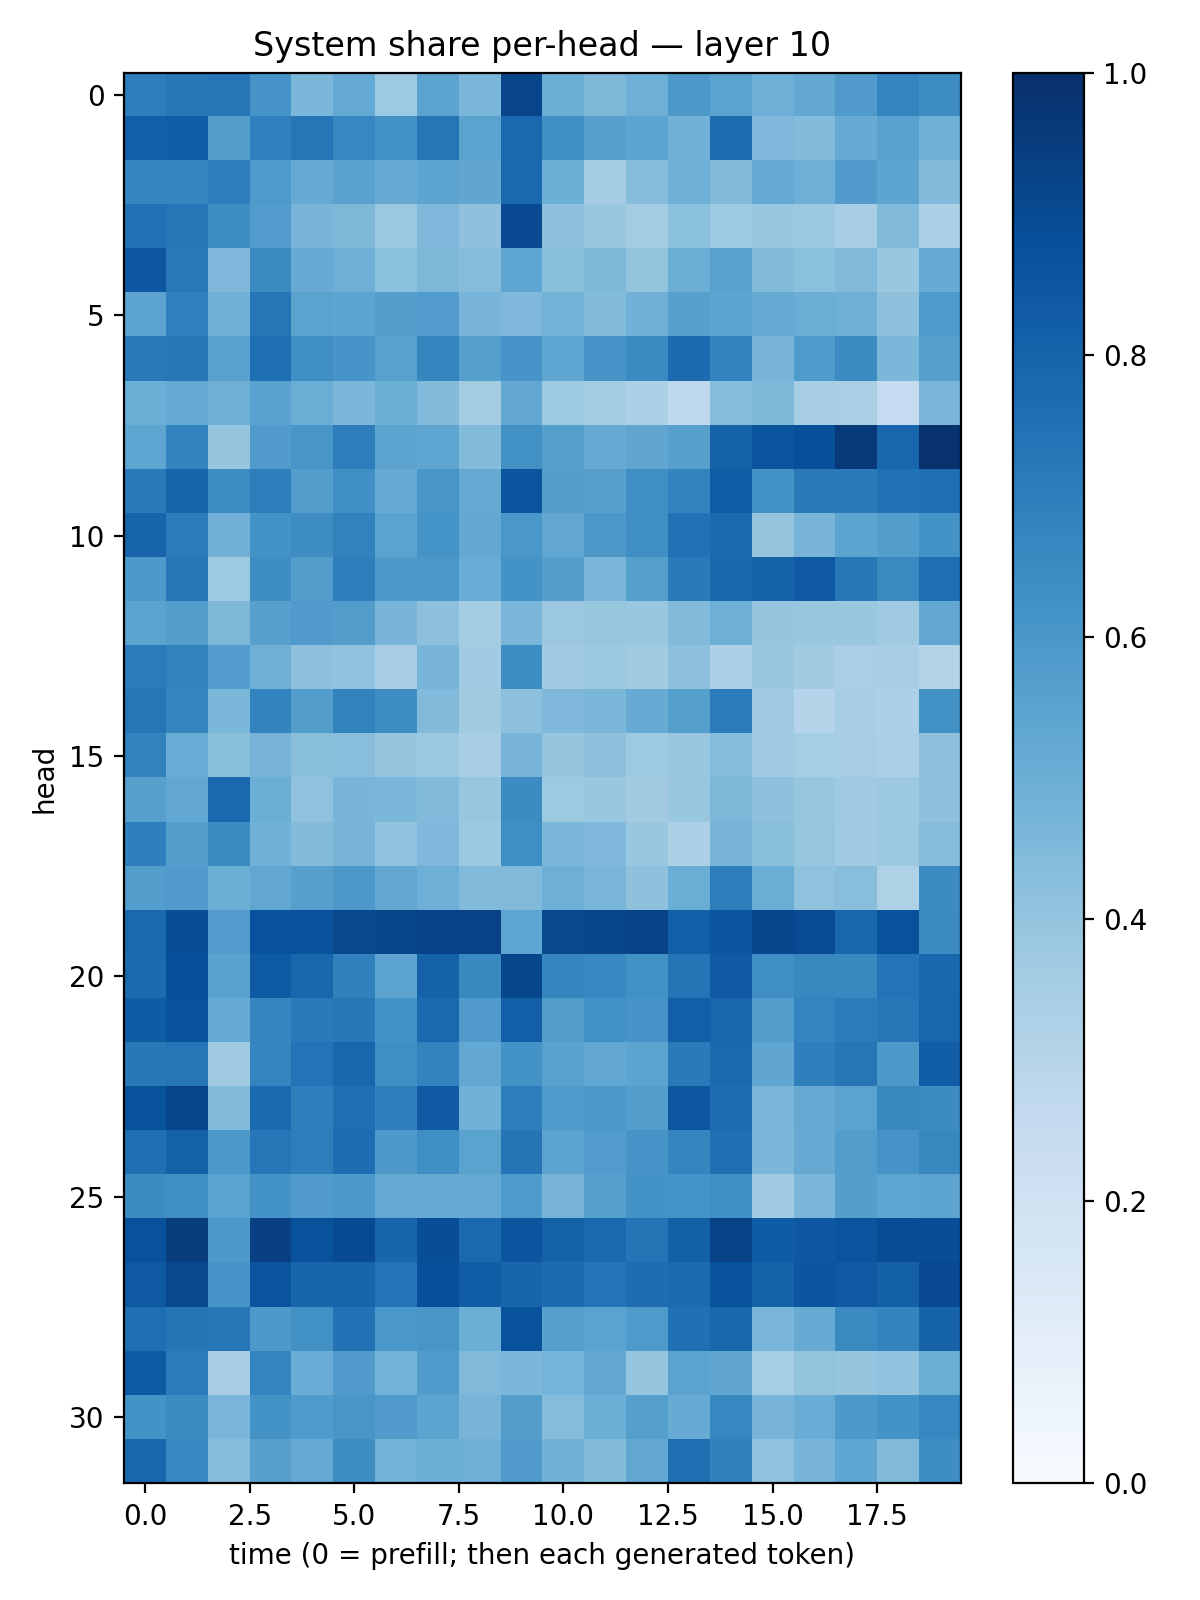

The table this chart was drawn from, first rows:
0.69649756, 0.7197714, 0.7323166, 0.6115908, 0.45790908, 0.5200936, 0.37410033, 0.5443584, 0.4642955, 0.91716707, 0.49661934, 0.4548482, 0.4942131, 0.596421, 0.5481904, 0.49607086, 0.52531517, 0.5795607, 0.6743486, 0.6441934
0.8177, 0.8236, 0.5691, 0.6909, 0.731, 0.6652, 0.6248, 0.7283, 0.5482, 0.7835, 0.6305, 0.5611, 0.5461, 0.4832, 0.7683, 0.451, 0.4388, 0.5084, 0.5565, 0.4848
0.671, 0.668, 0.7006, 0.5871, 0.5147, 0.5526, 0.5126, 0.5414, 0.5327, 0.7801, 0.4979, 0.3592, 0.4318, 0.4924, 0.4466, 0.5204, 0.4927, 0.5802, 0.5423, 0.4424
0.7464, 0.7236, 0.6401, 0.5749, 0.4654, 0.4567, 0.3808, 0.4495, 0.4134, 0.9013, 0.4149, 0.3879, 0.3587, 0.421, 0.3721, 0.3831, 0.3824, 0.3441, 0.4425, 0.329
0.8469, 0.718, 0.4508, 0.65, 0.5096, 0.4937, 0.4198, 0.4543, 0.4359, 0.5374, 0.4243, 0.4561, 0.4004, 0.4965, 0.5584, 0.4385, 0.418, 0.4447, 0.3842, 0.5115
0.5447, 0.6913, 0.484, 0.7284, 0.548, 0.5405, 0.5684, 0.5755, 0.4658, 0.4509, 0.4786, 0.4382, 0.4823, 0.5604, 0.5405, 0.5114, 0.5008, 0.4959, 0.4119, 0.5888
0.7165, 0.7245, 0.5561, 0.7544, 0.6366, 0.6076, 0.5582, 0.67, 0.5664, 0.6056, 0.5381, 0.6098, 0.6511, 0.7722, 0.6779, 0.4671, 0.5827, 0.6459, 0.4579, 0.5653
0.4969, 0.5191, 0.4914, 0.5538, 0.5023, 0.4589, 0.4973, 0.4444, 0.3582, 0.5245, 0.3713, 0.3586, 0.3279, 0.2688, 0.4306, 0.4569, 0.3443, 0.3396, 0.2462, 0.4611
0.5384, 0.6794, 0.3969, 0.5785, 0.603, 0.7016, 0.5437, 0.5383, 0.4407, 0.6257, 0.5629, 0.511, 0.534, 0.5599, 0.8026, 0.8576, 0.8823, 0.9595, 0.7927, 0.9895
0.7134, 0.7941, 0.6412, 0.6976, 0.5677, 0.6296, 0.519, 0.6024, 0.5159, 0.8573, 0.5698, 0.5593, 0.6349, 0.6762, 0.8244, 0.6189, 0.7121, 0.714, 0.7466, 0.7595
0.7996, 0.7068, 0.4822, 0.621, 0.6439, 0.6822, 0.547, 0.6152, 0.5267, 0.5991, 0.5304, 0.5962, 0.6333, 0.7472, 0.7758, 0.3956, 0.4704, 0.5403, 0.5675, 0.6177
0.5937, 0.7286, 0.3746, 0.6369, 0.573, 0.6987, 0.5922, 0.5997, 0.5068, 0.621, 0.5693, 0.4614, 0.5647, 0.7114, 0.7882, 0.8028, 0.8411, 0.7202, 0.6543, 0.7557
0.5448, 0.569, 0.4564, 0.5624, 0.5798, 0.5732, 0.4676, 0.4147, 0.3588, 0.463, 0.3807, 0.3944, 0.3876, 0.4441, 0.4933, 0.3967, 0.3867, 0.3865, 0.3709, 0.5294
0.7075, 0.6827, 0.5743, 0.4907, 0.4119, 0.4028, 0.3401, 0.469, 0.3644, 0.6374, 0.3639, 0.3783, 0.3625, 0.4177, 0.3252, 0.3849, 0.3601, 0.338, 0.3453, 0.3078
0.7279, 0.6703, 0.46, 0.6775, 0.572, 0.6809, 0.6417, 0.4422, 0.361, 0.4161, 0.4495, 0.4597, 0.5113, 0.566, 0.7107, 0.3678, 0.3022, 0.345, 0.3251, 0.6239
0.6806, 0.5072, 0.4248, 0.4704, 0.4258, 0.4293, 0.3954, 0.3771, 0.346, 0.4723, 0.3949, 0.4164, 0.3741, 0.3844, 0.4336, 0.3667, 0.3521, 0.3456, 0.3324, 0.4111
0.5598, 0.5287, 0.778, 0.4976, 0.4067, 0.4654, 0.4589, 0.4443, 0.391, 0.6456, 0.3736, 0.3887, 0.3595, 0.3899, 0.4559, 0.4107, 0.3942, 0.3681, 0.3761, 0.4132
0.695, 0.5695, 0.6465, 0.4846, 0.4405, 0.4694, 0.4037, 0.4519, 0.3763, 0.6354, 0.4593, 0.4496, 0.3854, 0.3305, 0.4661, 0.4222, 0.3943, 0.3659, 0.3775, 0.4324
0.5702, 0.5782, 0.4995, 0.5294, 0.5602, 0.5952, 0.5291, 0.4923, 0.4417, 0.4489, 0.495, 0.4637, 0.411, 0.5038, 0.698, 0.5015, 0.4091, 0.4267, 0.3231, 0.6462
0.785, 0.8861, 0.5757, 0.874, 0.8732, 0.9039, 0.9135, 0.9272, 0.9303, 0.5368, 0.9039, 0.9118, 0.9242, 0.8171, 0.8534, 0.9094, 0.8926, 0.7925, 0.8699, 0.6487
0.7754, 0.8756, 0.5511, 0.8323, 0.7899, 0.687, 0.5439, 0.807, 0.6586, 0.9102, 0.671, 0.6664, 0.6262, 0.7349, 0.8385, 0.6338, 0.6608, 0.6585, 0.7388, 0.7856
0.8306, 0.8636, 0.5173, 0.6696, 0.7112, 0.7197, 0.6245, 0.7809, 0.5799, 0.8169, 0.5714, 0.6265, 0.613, 0.8179, 0.7927, 0.5686, 0.6724, 0.7034, 0.723, 0.7926
0.7191, 0.7341, 0.3654, 0.6738, 0.7393, 0.7926, 0.6347, 0.6791, 0.5266, 0.6197, 0.551, 0.5239, 0.5461, 0.7111, 0.784, 0.5319, 0.6917, 0.7301, 0.5916, 0.8205
0.8647, 0.9132, 0.4392, 0.7729, 0.6982, 0.7559, 0.6924, 0.8392, 0.4832, 0.6955, 0.5821, 0.5975, 0.5694, 0.8487, 0.7688, 0.4629, 0.5146, 0.5452, 0.6619, 0.6482
0.7574, 0.8082, 0.5917, 0.7273, 0.7029, 0.7618, 0.5923, 0.6351, 0.5489, 0.7359, 0.5458, 0.5751, 0.6131, 0.6692, 0.7552, 0.4603, 0.5151, 0.5724, 0.6121, 0.6629
0.6472, 0.6353, 0.5501, 0.6183, 0.579, 0.5973, 0.5182, 0.5092, 0.512, 0.5882, 0.4712, 0.5633, 0.6201, 0.6156, 0.6326, 0.3641, 0.4629, 0.5675, 0.5353, 0.5425
0.8695, 0.947, 0.5933, 0.9339, 0.8707, 0.8965, 0.7955, 0.8843, 0.7803, 0.858, 0.812, 0.7842, 0.7346, 0.8149, 0.93, 0.8298, 0.8458, 0.861, 0.8894, 0.8853
0.8434, 0.9031, 0.6078, 0.8597, 0.7952, 0.7948, 0.7387, 0.8804, 0.824, 0.7963, 0.7726, 0.7387, 0.762, 0.7714, 0.866, 0.8084, 0.8529, 0.8431, 0.8136, 0.9011
0.7596, 0.7349, 0.7263, 0.5915, 0.6261, 0.7459, 0.5978, 0.6028, 0.4964, 0.8702, 0.5613, 0.5484, 0.5865, 0.7528, 0.7887, 0.4646, 0.5105, 0.6533, 0.678, 0.8045
0.835, 0.7081, 0.3458, 0.6741, 0.5049, 0.5809, 0.4793, 0.5821, 0.4491, 0.4598, 0.4753, 0.525, 0.395, 0.5444, 0.5346, 0.3553, 0.3989, 0.3977, 0.4035, 0.5014
0.6196, 0.6491, 0.4639, 0.621, 0.5826, 0.6023, 0.5815, 0.545, 0.472, 0.5716, 0.4361, 0.4992, 0.5629, 0.5082, 0.6677, 0.4691, 0.5077, 0.5931, 0.6208, 0.6646
0.7874, 0.6679, 0.4339, 0.5617, 0.5123, 0.642, 0.477, 0.498, 0.4952, 0.5784, 0.4875, 0.4382, 0.5288, 0.7586, 0.6852, 0.4068, 0.4722, 0.537, 0.4434, 0.6386
